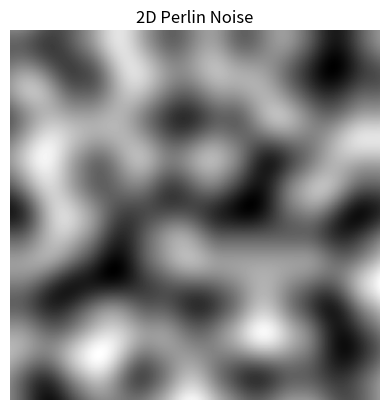

Write the Python code that produced this figure.
import numpy as np
import matplotlib.pyplot as plt
import random
import math

# randomising permutaiton table
def generate_permutation():
    perm = list(range(256))
    random.shuffle(perm)
    return perm * 2  # duplicate for overflow handling

# fading function, used for smooth transitions
def fade(t):
    return t * t * t * (t * (t * 6 - 15) + 10)

# function to interpolate between 2 values
def lerp(t, a, b):
    return a + t * (b - a)

# selects a "random" direction, creates a direction vector of direction and offset vector
def grad(hash_val, x, y):
    direction = hash_val % 8

    # different gradient vectors
    if direction == 0:
        gx, gy = 1, 1
    elif direction == 1:
        gx, gy = 1, -1
    elif direction == 2:
        gx, gy = -1, 1
    elif direction == 3:
        gx, gy = -1, -1
    elif direction == 4:
        gx, gy = 1, 0
    elif direction == 5:
        gx, gy = -1, 0
    elif direction == 6:
        gx, gy = 0, 1
    elif direction == 7:
        gx, gy = 0, -1

    # dot product
    return gx * x + gy * y


# 2D perlin noise function
def perlin_noise_2d(x, y, permutation):
    # the grid cell coordinates
    grid_x = int(math.floor(x)) & 255
    grid_y = int(math.floor(y)) & 255

    # determines how a far a value is inside a cell
    frac_x = x - math.floor(x)
    frac_y = y - math.floor(y)

    # smoothes the value
    u = fade(frac_x)
    v = fade(frac_y)

    # create a hash with the permutation table
    corner1 = permutation[grid_x] + grid_y
    corner2 = permutation[grid_x + 1] + grid_y

    # calculate the gradient and interpolate
    lerp_x1 = lerp(u, grad(permutation[corner1], frac_x, frac_y),
                     grad(permutation[corner2], frac_x - 1, frac_y))
    lerp_x2 = lerp(u, grad(permutation[corner1 + 1], frac_x, frac_y - 1),
                     grad(permutation[corner2 + 1], frac_x - 1, frac_y - 1))

    # interpolates the value again, results in the perlin noise value
    noise_value = lerp(v, lerp_x1, lerp_x2)
    return noise_value

# generate a 2D noise image
def generate_noise_image(width, height, scale=50.0):
    permutation = generate_permutation()
    image = np.zeros((height, width))
    for y in range(height):
        for x in range(width):
            nx = x / scale
            ny = y / scale
            noise = perlin_noise_2d(nx, ny, permutation)
            image[y][x] = (noise + 1) / 2  # turn into value between 0 and 1
    return image

# create and display the image
noise_img = generate_noise_image(256, 256)
plt.imshow(noise_img, cmap='gray')
plt.axis('off')
plt.title("2D Perlin Noise")
plt.show()
